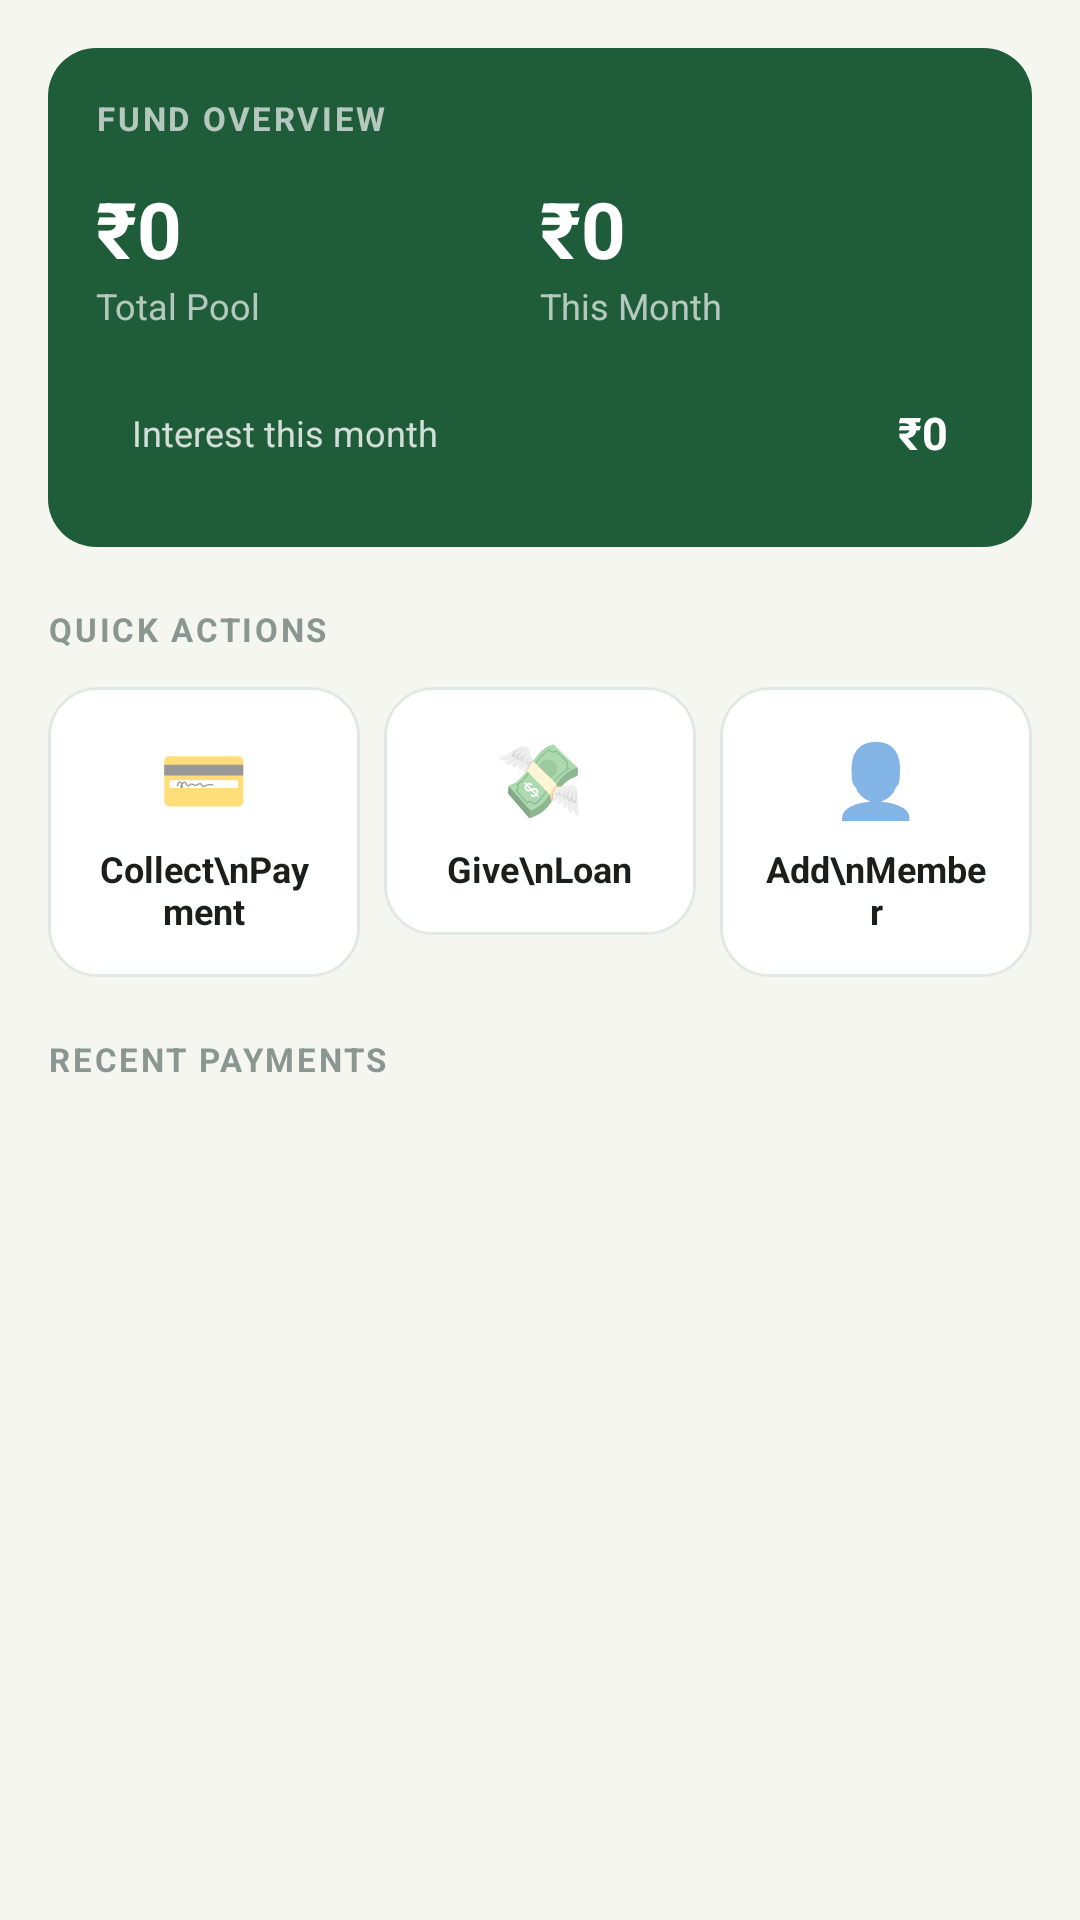

Here is an Android app screen rendered from its layout file. Give the layout XML and the strings, colors and styles it references.
<!-- AndroidManifest.xml: application theme Theme.KSociety -->
<!-- res/layout/fragment_dashboard.xml -->
<?xml version="1.0" encoding="utf-8"?>
<ScrollView xmlns:android="http://schemas.android.com/apk/res/android"
    android:layout_width="match_parent" android:layout_height="match_parent"
    android:background="@color/bg_main">
    <LinearLayout android:layout_width="match_parent" android:layout_height="wrap_content"
        android:orientation="vertical" android:padding="16dp">
        
        <LinearLayout android:layout_width="match_parent" android:layout_height="wrap_content"
            android:background="@drawable/bg_card_green" android:orientation="vertical" android:padding="16dp">
            <TextView android:layout_width="wrap_content" android:layout_height="wrap_content"
                android:letterSpacing="0.08" android:text="FUND OVERVIEW"
                android:textColor="#AAFFFFFF" android:textSize="11sp" android:textStyle="bold"/>
            <LinearLayout android:layout_width="match_parent" android:layout_height="wrap_content"
                android:layout_marginTop="12dp" android:orientation="horizontal">
                <LinearLayout android:layout_width="0dp" android:layout_height="wrap_content"
                    android:layout_weight="1" android:orientation="vertical">
                    <TextView android:id="@+id/tv_total_pool" android:layout_width="wrap_content"
                        android:layout_height="wrap_content" android:text="₹0"
                        android:textColor="@color/white" android:textSize="26sp" android:textStyle="bold"/>
                    <TextView android:layout_width="wrap_content" android:layout_height="wrap_content"
                        android:text="Total Pool" android:textColor="#AAFFFFFF" android:textSize="12sp"/>
                </LinearLayout>
                <LinearLayout android:layout_width="0dp" android:layout_height="wrap_content"
                    android:layout_weight="1" android:orientation="vertical">
                    <TextView android:id="@+id/tv_this_month" android:layout_width="wrap_content"
                        android:layout_height="wrap_content" android:text="₹0"
                        android:textColor="@color/white" android:textSize="26sp" android:textStyle="bold"/>
                    <TextView android:layout_width="wrap_content" android:layout_height="wrap_content"
                        android:text="This Month" android:textColor="#AAFFFFFF" android:textSize="12sp"/>
                </LinearLayout>
            </LinearLayout>
            <LinearLayout android:layout_width="match_parent" android:layout_height="wrap_content"
                android:layout_marginTop="12dp" android:background="@drawable/bg_summary_card"
                android:gravity="center_vertical" android:orientation="horizontal" android:padding="12dp">
                <TextView android:layout_width="0dp" android:layout_height="wrap_content"
                    android:layout_weight="1" android:text="Interest this month"
                    android:textColor="#CCFFFFFF" android:textSize="12sp"/>
                <TextView android:id="@+id/tv_interest_month" android:layout_width="wrap_content"
                    android:layout_height="wrap_content" android:text="₹0"
                    android:textColor="@color/white" android:textSize="15sp" android:textStyle="bold"/>
            </LinearLayout>
        </LinearLayout>
        
        <TextView android:layout_width="wrap_content" android:layout_height="wrap_content"
            android:layout_marginTop="20dp" android:layout_marginBottom="12dp"
            android:letterSpacing="0.08" android:text="QUICK ACTIONS"
            android:textColor="@color/text_muted" android:textSize="11sp" android:textStyle="bold"/>
        <LinearLayout android:layout_width="match_parent" android:layout_height="wrap_content"
            android:orientation="horizontal">
            <LinearLayout android:id="@+id/btn_collect_payment"
                android:layout_width="0dp" android:layout_height="wrap_content"
                android:layout_marginEnd="8dp" android:layout_weight="1"
                android:background="@drawable/bg_card" android:clickable="true" android:focusable="true"
                android:foreground="?attr/selectableItemBackground"
                android:gravity="center" android:orientation="vertical" android:padding="14dp">
                <TextView android:layout_width="wrap_content" android:layout_height="wrap_content"
                    android:text="💳" android:textSize="24sp"/>
                <TextView android:layout_width="wrap_content" android:layout_height="wrap_content"
                    android:layout_marginTop="6dp" android:gravity="center" android:text="Collect\nPayment"
                    android:textColor="@color/text_primary" android:textSize="12sp" android:textStyle="bold"/>
            </LinearLayout>
            <LinearLayout android:id="@+id/btn_give_loan"
                android:layout_width="0dp" android:layout_height="wrap_content"
                android:layout_marginEnd="8dp" android:layout_weight="1"
                android:background="@drawable/bg_card" android:clickable="true" android:focusable="true"
                android:foreground="?attr/selectableItemBackground"
                android:gravity="center" android:orientation="vertical" android:padding="14dp">
                <TextView android:layout_width="wrap_content" android:layout_height="wrap_content"
                    android:text="💸" android:textSize="24sp"/>
                <TextView android:layout_width="wrap_content" android:layout_height="wrap_content"
                    android:layout_marginTop="6dp" android:gravity="center" android:text="Give\nLoan"
                    android:textColor="@color/text_primary" android:textSize="12sp" android:textStyle="bold"/>
            </LinearLayout>
            <LinearLayout android:id="@+id/btn_add_member"
                android:layout_width="0dp" android:layout_height="wrap_content"
                android:layout_weight="1" android:background="@drawable/bg_card"
                android:clickable="true" android:focusable="true"
                android:foreground="?attr/selectableItemBackground"
                android:gravity="center" android:orientation="vertical" android:padding="14dp">
                <TextView android:layout_width="wrap_content" android:layout_height="wrap_content"
                    android:text="👤" android:textSize="24sp"/>
                <TextView android:layout_width="wrap_content" android:layout_height="wrap_content"
                    android:layout_marginTop="6dp" android:gravity="center" android:text="Add\nMember"
                    android:textColor="@color/text_primary" android:textSize="12sp" android:textStyle="bold"/>
            </LinearLayout>
        </LinearLayout>
        
        <TextView android:layout_width="wrap_content" android:layout_height="wrap_content"
            android:layout_marginTop="20dp" android:layout_marginBottom="12dp"
            android:letterSpacing="0.08" android:text="RECENT PAYMENTS"
            android:textColor="@color/text_muted" android:textSize="11sp" android:textStyle="bold"/>
        <androidx.recyclerview.widget.RecyclerView
            android:id="@+id/rv_recent_payments"
            android:layout_width="match_parent" android:layout_height="wrap_content"
            android:nestedScrollingEnabled="false"/>
        
        <LinearLayout android:id="@+id/layout_overdue_alert"
            android:layout_width="match_parent" android:layout_height="wrap_content"
            android:layout_marginTop="16dp" android:background="@drawable/bg_overdue_alert"
            android:gravity="center_vertical" android:orientation="horizontal"
            android:padding="14dp" android:visibility="gone">
            <TextView android:layout_width="wrap_content" android:layout_height="wrap_content"
                android:layout_marginEnd="10dp" android:text="⚠️" android:textSize="20sp"/>
            <LinearLayout android:layout_width="0dp" android:layout_height="wrap_content"
                android:layout_weight="1" android:orientation="vertical">
                <TextView android:id="@+id/tv_overdue_title" android:layout_width="wrap_content"
                    android:layout_height="wrap_content" android:textColor="@color/color_orange"
                    android:textSize="13sp" android:textStyle="bold"/>
                <TextView android:layout_width="wrap_content" android:layout_height="wrap_content"
                    android:text="Send reminders to members"
                    android:textColor="@color/color_orange" android:textSize="11sp"/>
            </LinearLayout>
        </LinearLayout>
        <Space android:layout_width="match_parent" android:layout_height="16dp"/>
    </LinearLayout>
</ScrollView>
<!-- resources referenced by this layout -->
<resources>
  <color name="bg_main">#F5F6F0</color>
  <color name="color_orange">#D4600A</color>
  <color name="text_muted">#8A9690</color>
  <color name="text_primary">#1A1F1C</color>
  <color name="white">#FFFFFF</color>
  <!-- drawable bg_card (drawable) -->
  <?xml version="1.0" encoding="utf-8"?>
  <shape xmlns:android="http://schemas.android.com/apk/res/android" android:shape="rectangle">
      <solid android:color="@color/surface"/>
      <corners android:radius="16dp"/>
      <stroke android:width="1dp" android:color="@color/border_color"/>
  </shape>
  <!-- drawable bg_card_green (drawable) -->
  <?xml version="1.0" encoding="utf-8"?>
  <shape xmlns:android="http://schemas.android.com/apk/res/android" android:shape="rectangle">
      <solid android:color="@color/header_green"/>
      <corners android:radius="16dp"/>
  </shape>
  <!-- drawable bg_overdue_alert (drawable) -->
  <?xml version="1.0" encoding="utf-8"?>
  <shape xmlns:android="http://schemas.android.com/apk/res/android" android:shape="rectangle">
      <solid android:color="@color/color_orange_bg"/>
      <corners android:radius="12dp"/>
      <stroke android:width="1dp" android:color="@color/color_orange"/>
  </shape>
  <style name="Theme.KSociety" parent="Theme.MaterialComponents.Light.NoActionBar">
          <item name="colorPrimary">@color/header_green</item>
          <item name="colorPrimaryVariant">@color/colorPrimaryDark</item>
          <item name="colorOnPrimary">@color/white</item>
          <item name="colorSecondary">@color/color_green</item>
          <item name="colorOnSecondary">@color/white</item>
          <item name="android:colorBackground">@color/bg_main</item>
          <item name="colorSurface">@color/surface</item>
          <item name="colorOnSurface">@color/text_primary</item>
          <item name="android:statusBarColor">@color/header_green</item>
          <item name="android:navigationBarColor">@color/surface</item>
      </style>
  <color name="surface">#FFFFFF</color>
  <color name="border_color">#E2E8E4</color>
  <color name="header_green">#1F5C3A</color>
  <color name="color_orange_bg">#FEF3E8</color>
  <color name="colorPrimaryDark">#174D30</color>
  <color name="color_green">#1F7A4A</color>
</resources>
